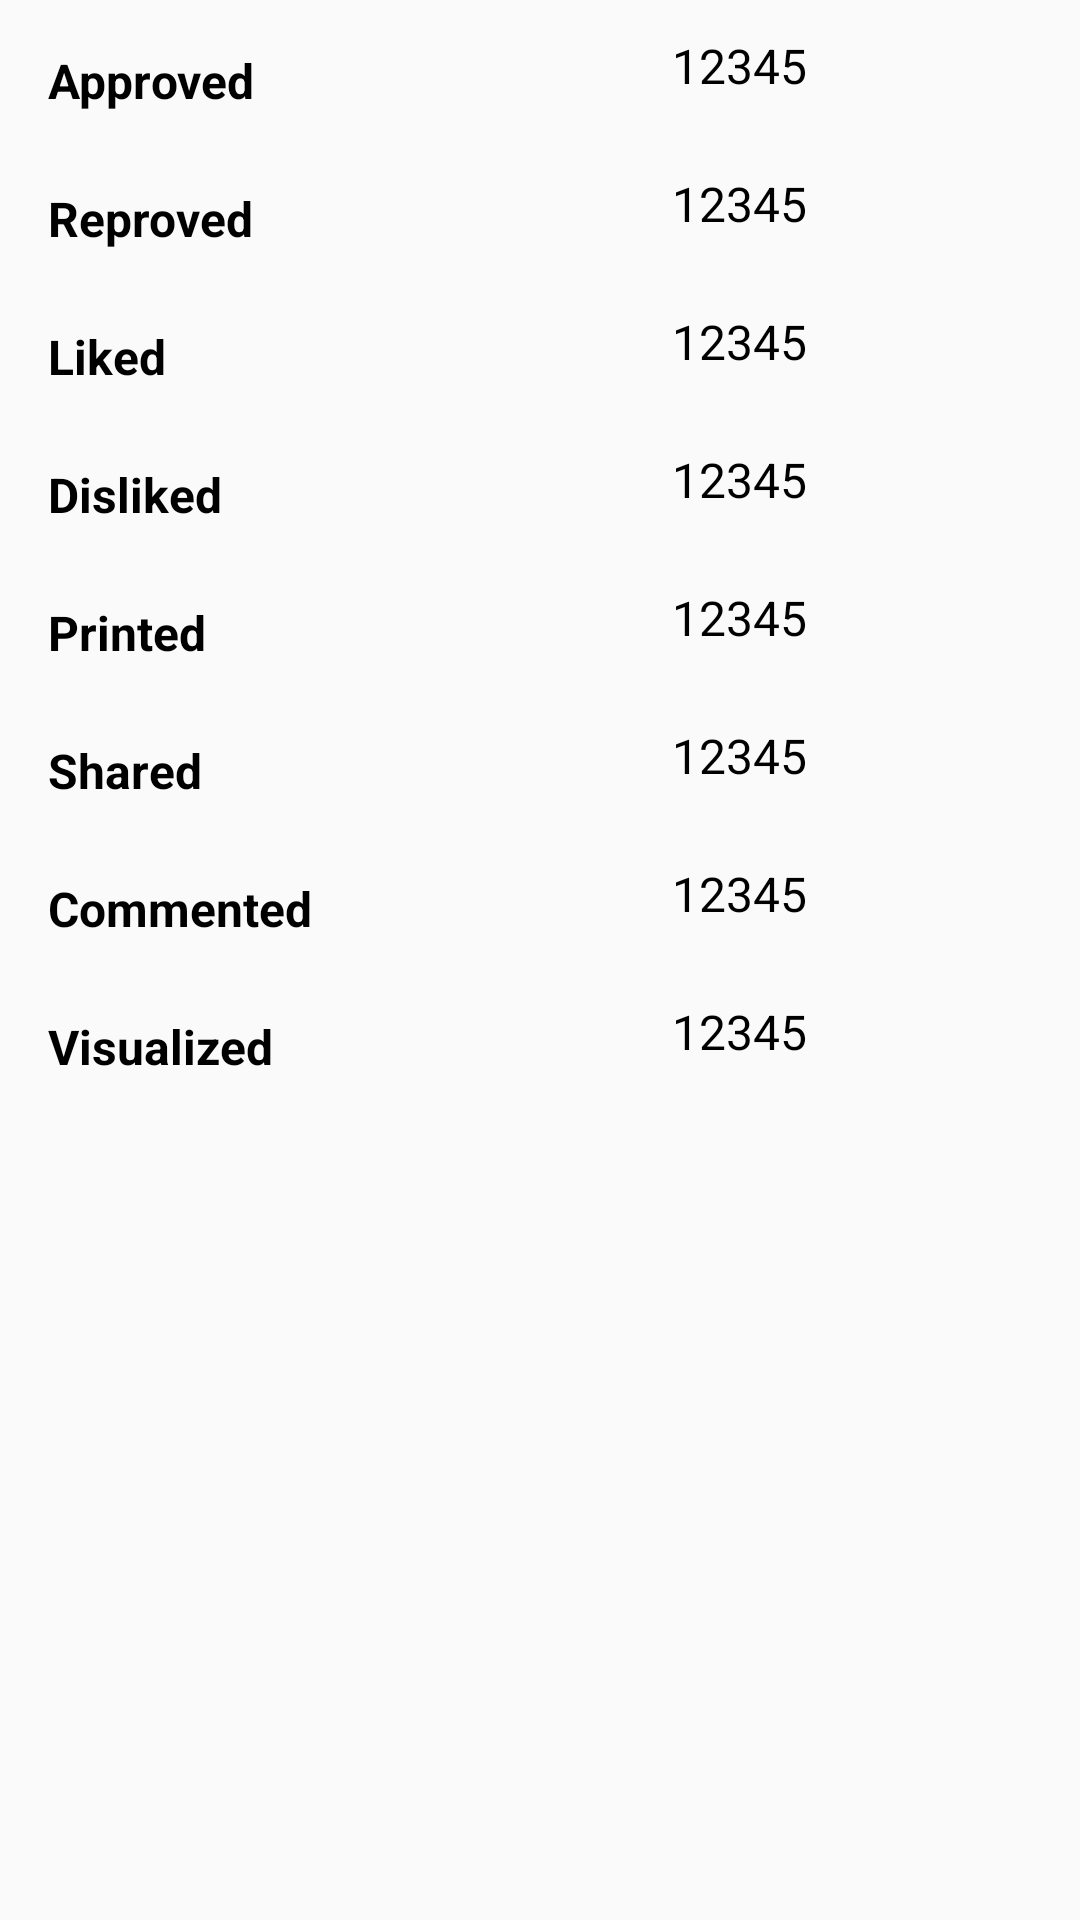

Reconstruct the res/layout file that produces this screen, plus the resources it refers to.
<!-- AndroidManifest.xml: application theme AppTheme -->
<!-- res/layout/recipe_second_navigation_fragment_statistics_item.xml -->
<?xml version="1.0" encoding="utf-8"?>
<android.support.constraint.ConstraintLayout xmlns:android="http://schemas.android.com/apk/res/android"
    xmlns:app="http://schemas.android.com/apk/res-auto"
    xmlns:tools="http://schemas.android.com/tools"
    android:layout_width="match_parent"
    android:layout_height="wrap_content">

    <ScrollView
        android:id="@+id/scrollView"
        android:layout_width="match_parent"
        android:layout_height="381dp"
        android:layout_marginStart="8dp"
        android:layout_marginTop="8dp"
        android:layout_marginEnd="8dp"
        app:layout_constraintEnd_toEndOf="parent"
        app:layout_constraintStart_toStartOf="parent"
        app:layout_constraintTop_toTopOf="parent">

        <LinearLayout
            style="@style/best_meal_linear_layout_vertical"
            tools:layout_editor_absoluteY="246dp">

            <LinearLayout
                android:layout_width="match_parent"
                android:layout_height="match_parent"
                android:gravity="center_vertical"
                android:orientation="horizontal">

                <TextView
                    android:id="@+id/textViewTitle_Approved"
                    style="@style/best_meal_title_short"
                    android:text="@string/label_approved"
                    tools:layout_editor_absoluteY="246dp" />

                <TextView
                    android:id="@+id/textViewValue_Approved"
                    style="@style/best_meal_value_long"
                    android:text="@string/layout_fake_value_10" />

            </LinearLayout>

            <LinearLayout
                android:layout_width="match_parent"
                android:layout_height="match_parent"
                android:gravity="center_vertical"
                android:orientation="horizontal">

                <TextView
                    android:id="@+id/textViewTitle_Reproved"
                    style="@style/best_meal_title_short"
                    android:text="@string/label_reproved" />

                <TextView
                    android:id="@+id/textViewValue_Reproved"
                    style="@style/best_meal_value_long"
                    android:text="@string/layout_fake_value_10" />

            </LinearLayout>

            <LinearLayout
                android:layout_width="match_parent"
                android:layout_height="match_parent"
                android:gravity="center_vertical"
                android:orientation="horizontal">

                <TextView
                    android:id="@+id/textViewTitle_Liked"
                    style="@style/best_meal_title_short"
                    android:text="@string/label_liked" />

                <TextView
                    android:id="@+id/textViewValue_Liked"
                    style="@style/best_meal_value_long"
                    android:text="@string/layout_fake_value_10" />

            </LinearLayout>

            <LinearLayout
                android:layout_width="match_parent"
                android:layout_height="match_parent"
                android:gravity="center_vertical"
                android:orientation="horizontal">

                <TextView
                    android:id="@+id/textViewTitle_Disliked"
                    style="@style/best_meal_title_short"
                    android:text="@string/label_disliked" />

                <TextView
                    android:id="@+id/textViewValue_Disliked"
                    style="@style/best_meal_value_long"
                    android:text="@string/layout_fake_value_10" />

            </LinearLayout>

            <LinearLayout
                android:layout_width="match_parent"
                android:layout_height="match_parent"
                android:gravity="center_vertical"
                android:orientation="horizontal">

                <TextView
                    android:id="@+id/textViewTitle_Printed"
                    style="@style/best_meal_title_short"
                    android:text="@string/label_printed" />

                <TextView
                    android:id="@+id/textViewValue_Printed"
                    style="@style/best_meal_value_long"
                    android:text="@string/layout_fake_value_10" />

            </LinearLayout>

            <LinearLayout
                android:layout_width="match_parent"
                android:layout_height="match_parent"
                android:gravity="center_vertical"
                android:orientation="horizontal">

                <TextView
                    android:id="@+id/textViewTitle_Shared"
                    style="@style/best_meal_title_short"
                    android:text="@string/label_shared" />

                <TextView
                    android:id="@+id/textViewValue_Shared"
                    style="@style/best_meal_value_long"
                    android:text="@string/layout_fake_value_10" />

            </LinearLayout>

            <LinearLayout
                android:layout_width="match_parent"
                android:layout_height="match_parent"
                android:gravity="center_vertical"
                android:orientation="horizontal">

                <TextView
                    android:id="@+id/textViewTitle_Commented"
                    style="@style/best_meal_title_short"
                    android:text="@string/label_commented" />

                <TextView
                    android:id="@+id/textViewValue_Commented"
                    style="@style/best_meal_value_long"
                    android:text="@string/layout_fake_value_10" />

            </LinearLayout>

            <LinearLayout
                android:layout_width="match_parent"
                android:layout_height="match_parent"
                android:gravity="center_vertical"
                android:orientation="horizontal">

                <TextView
                    android:id="@+id/textViewTitle_Visualized"
                    style="@style/best_meal_title_short"
                    android:text="@string/label_visualized" />

                <TextView
                    android:id="@+id/textViewValue_Visualized"
                    style="@style/best_meal_value_long"
                    android:text="@string/layout_fake_value_10" />

            </LinearLayout>

        </LinearLayout>

    </ScrollView>

</android.support.constraint.ConstraintLayout>
<!-- resources referenced by this layout -->
<resources>
  <string name="label_approved">Approved</string>
  <string name="label_commented">Commented</string>
  <string name="label_disliked">Disliked</string>
  <string name="label_liked">Liked</string>
  <string name="label_printed">Printed</string>
  <string name="label_reproved">Reproved</string>
  <string name="label_shared">Shared</string>
  <string name="label_visualized">Visualized</string>
  <string name="layout_fake_value_10" translatable="false">12345</string>
  <style name="best_meal_linear_layout_vertical">
          <item name="android:layout_width">match_parent</item>
          <item name="android:layout_height">wrap_content</item>
          <item name="android:orientation">vertical</item>
      </style>
  <style name="best_meal_title_short">
          <item name="android:layout_width">200dp</item>
          <item name="android:layout_height">30dp</item>
          <item name="android:layout_margin">@dimen/margins</item>
          <item name="android:textColor">@color/colorBlack</item>
          <item name="android:textSize">16sp</item>
          <item name="android:textStyle">bold</item>
      </style>
  <style name="best_meal_value_long">
          <item name="android:layout_width">200dp</item>
          <item name="android:layout_height">40dp</item>
          <item name="android:textColor">@color/colorBlack</item>
          <item name="android:textSize">16sp</item>
          <item name="android:textStyle">normal</item>
      </style>
  <style name="AppTheme" parent="Theme.AppCompat.Light.DarkActionBar">
          <item name="colorPrimary">@color/colorPrimary</item>
          <item name="colorPrimaryDark">@color/colorPrimaryDark</item>
          <item name="colorAccent">@color/colorAccent</item>
      </style>
  <dimen name="margins">8dp</dimen>
  <color name="colorBlack">#000000</color>
  <color name="colorPrimary">#000000</color>
  <color name="colorPrimaryDark">#000000</color>
  <color name="colorAccent">#FF0000</color>
</resources>
